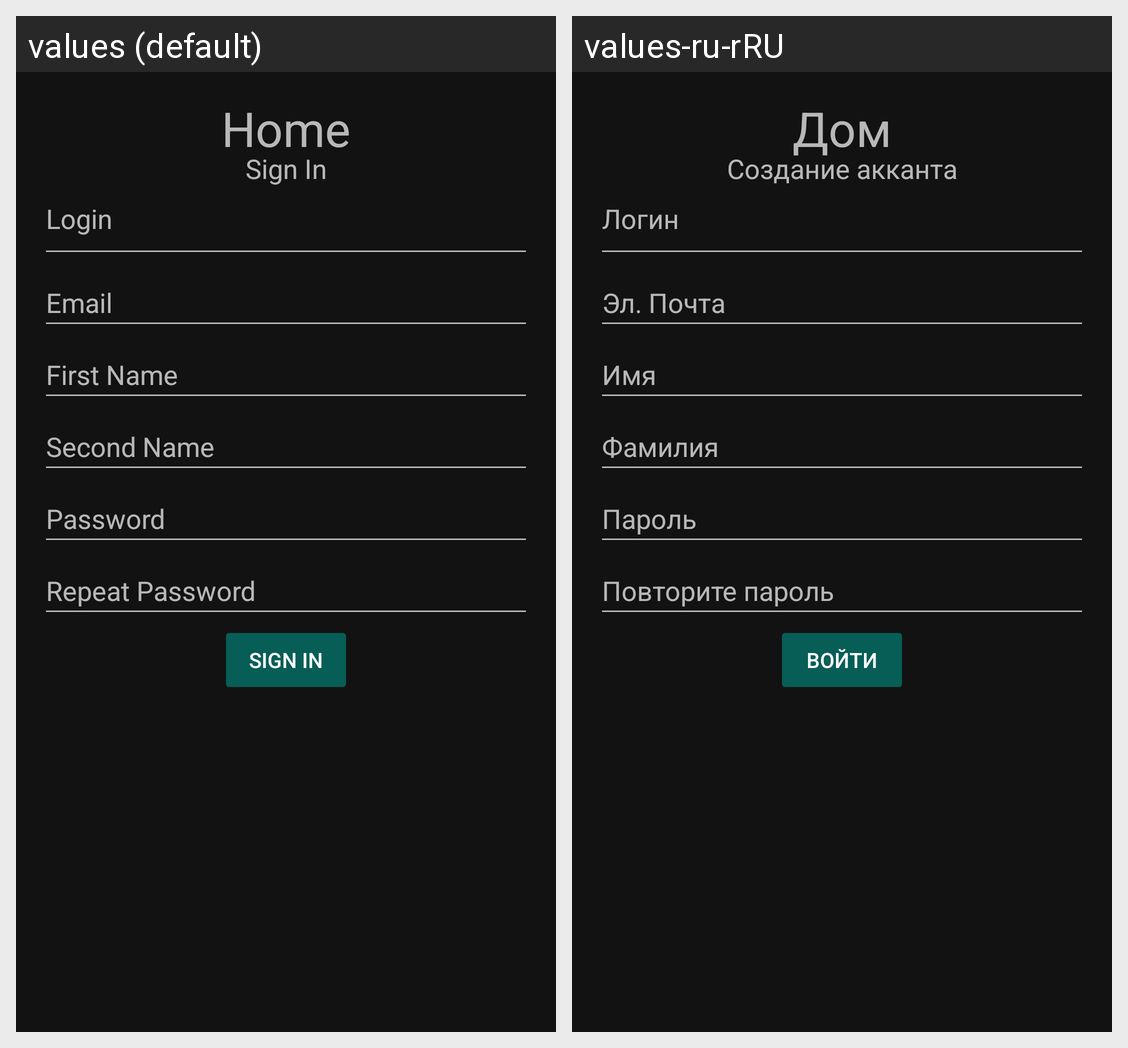

Locale-by-locale string values for the Android screen shown in this grid:
Android screen res/layout/activity_registration.xml rendered under 2 locales, left to right: values (default), values-ru-rRU. Device: Nexus 5 (rendered at 1080×1920; each locale shown at half size, 540×960, under a caption strip naming it); theme AppTheme.NoActionBar.
Strings drawn on this screen, with the default value and each locale's value (text and hints the layout hard-codes, and strings that could not be matched under every locale, appear in the picture but are not listed):

app_title
  values: Home
  values-ru-rRU: Дом

activity_registration_title
  values: Sign In
  values-ru-rRU: Создание акканта

prompt_login
  values: Login
  values-ru-rRU: Логин

prompt_email
  values: Email
  values-ru-rRU: Эл. Почта

prompt_first_name
  values: First Name
  values-ru-rRU: Имя

prompt_last_name
  values: Second Name
  values-ru-rRU: Фамилия

prompt_password
  values: Password
  values-ru-rRU: Пароль

prompt_password_repeat
  values: Repeat Password
  values-ru-rRU: Повторите пароль

action_sign_in
  values: Sign in
  values-ru-rRU: Войти
